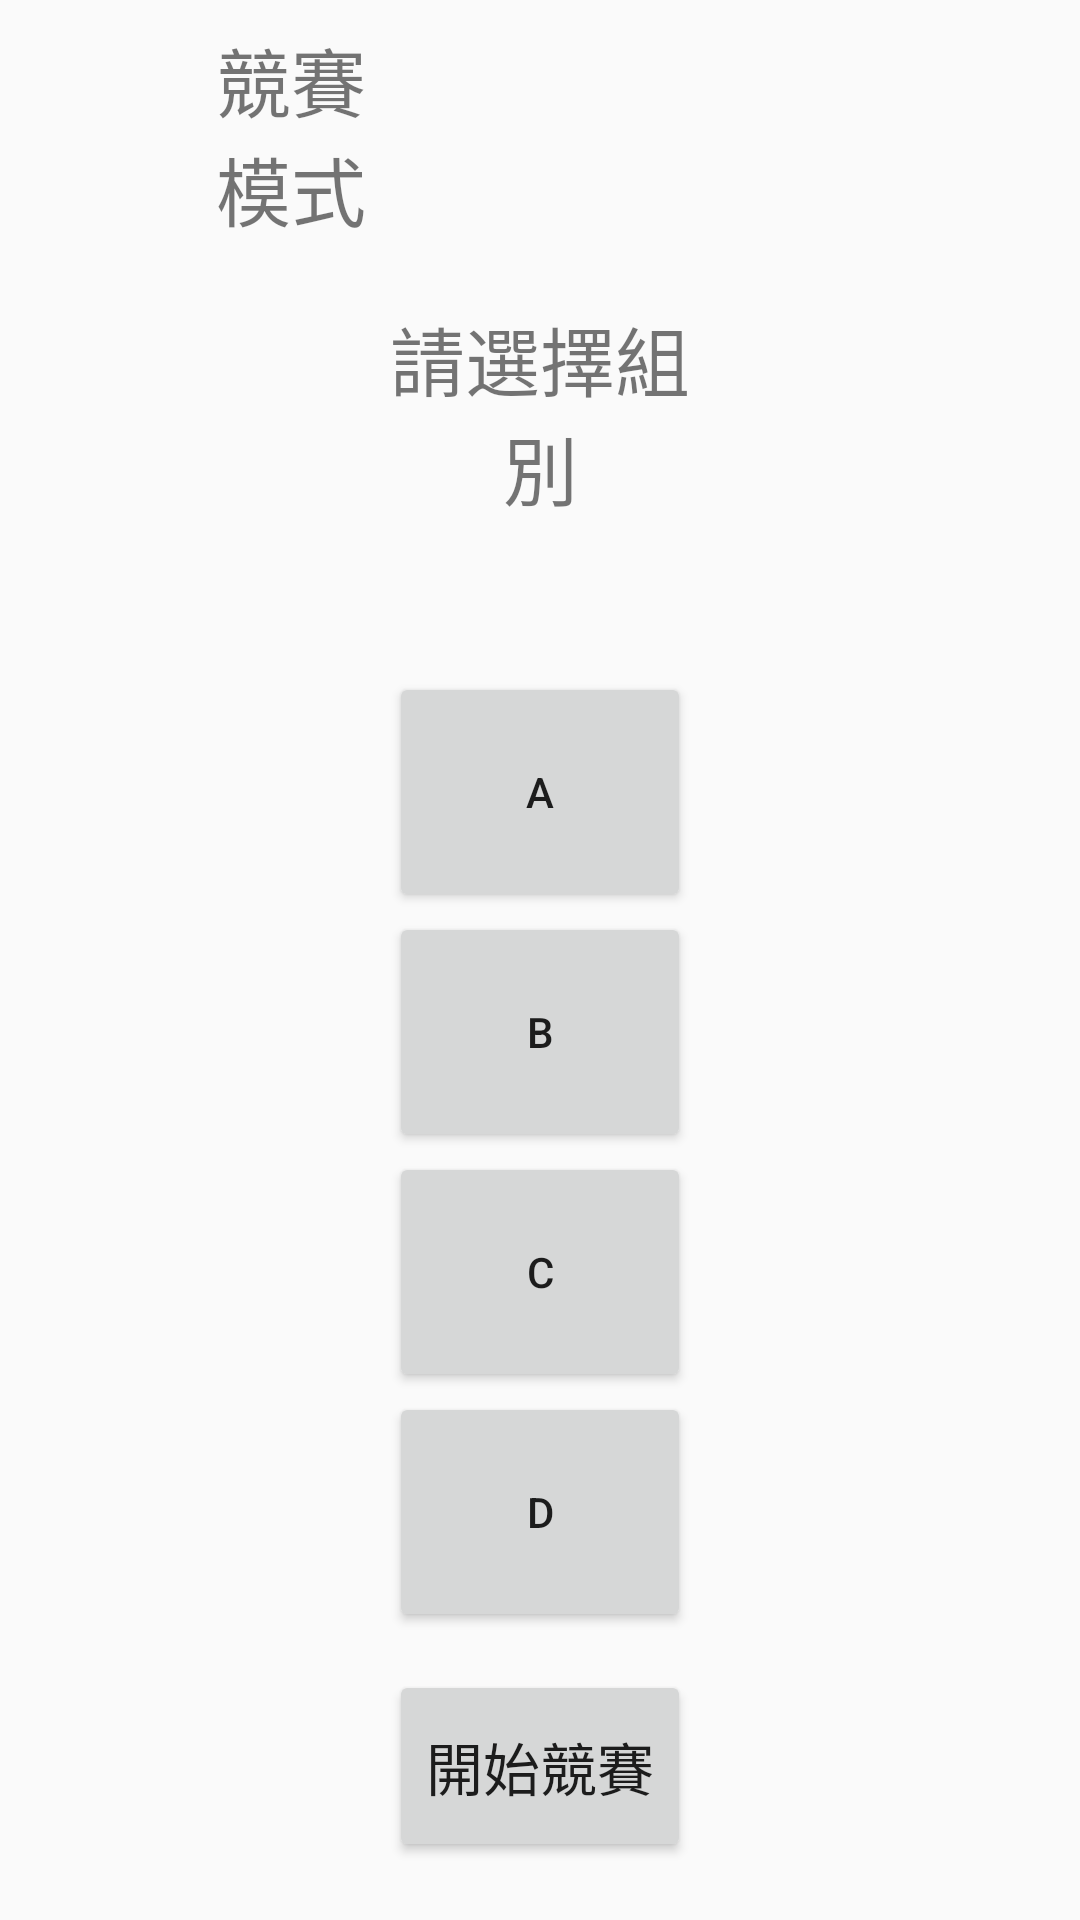

Here is an Android app screen rendered from its layout file. Give the layout XML and the strings, colors and styles it references.
<!-- AndroidManifest.xml: application theme Theme.子由數學學生版 -->
<!-- res/layout/teamrace1.xml -->
<?xml version="1.0" encoding="utf-8"?>

<androidx.constraintlayout.widget.ConstraintLayout xmlns:android="http://schemas.android.com/apk/res/android"
    xmlns:app="http://schemas.android.com/apk/res-auto"
    xmlns:tools="http://schemas.android.com/tools"
    android:layout_width="match_parent"
    android:layout_height="match_parent"
    tools:context=".TeamRace1">

    <androidx.constraintlayout.widget.Guideline
        android:layout_width="wrap_content"
        android:layout_height="wrap_content"
        android:orientation="horizontal"
        android:id="@+id/TheTop"
        app:layout_constraintGuide_percent="0.01"/>
    <androidx.constraintlayout.widget.Guideline
        android:layout_width="wrap_content"
        android:layout_height="wrap_content"
        android:orientation="horizontal"
        android:id="@+id/SecondTop"
        app:layout_constraintGuide_percent="0.13"/>
    <androidx.constraintlayout.widget.Guideline
        android:layout_width="wrap_content"
        android:layout_height="wrap_content"
        android:orientation="horizontal"
        android:id="@+id/ThirdTop"
        app:layout_constraintGuide_percent="0.15"/>
    <androidx.constraintlayout.widget.Guideline
        android:layout_width="wrap_content"
        android:layout_height="wrap_content"
        android:orientation="horizontal"
        android:id="@+id/ForthTop"
        app:layout_constraintGuide_percent="0.28"/>
    <androidx.constraintlayout.widget.Guideline
        android:layout_width="wrap_content"
        android:layout_height="wrap_content"
        android:orientation="horizontal"
        android:id="@+id/FifthTop"
        app:layout_constraintGuide_percent="0.35"/>
    <androidx.constraintlayout.widget.Guideline
        android:layout_width="wrap_content"
        android:layout_height="wrap_content"
        android:orientation="horizontal"
        android:id="@+id/SixthTop"
        app:layout_constraintGuide_percent="0.85"/>
    <androidx.constraintlayout.widget.Guideline
        android:layout_width="wrap_content"
        android:layout_height="wrap_content"
        android:orientation="horizontal"
        android:id="@+id/SeventhTop"
        app:layout_constraintGuide_percent="0.87"/>
    <androidx.constraintlayout.widget.Guideline
        android:layout_width="wrap_content"
        android:layout_height="wrap_content"
        android:orientation="horizontal"
        android:id="@+id/EighthTop"
        app:layout_constraintGuide_percent="0.97"/>


    <androidx.constraintlayout.widget.Guideline
        android:layout_width="wrap_content"
        android:layout_height="wrap_content"
        android:orientation="vertical"
        android:id="@+id/TheLeft"
        app:layout_constraintGuide_percent="0.02"/>
    <androidx.constraintlayout.widget.Guideline
        android:layout_width="wrap_content"
        android:layout_height="wrap_content"
        android:orientation="vertical"
        android:id="@+id/SecondLeft"
        app:layout_constraintGuide_percent="0.18"/>
    <androidx.constraintlayout.widget.Guideline
        android:layout_width="wrap_content"
        android:layout_height="wrap_content"
        android:orientation="vertical"
        android:id="@+id/ThirdLeft"
        app:layout_constraintGuide_percent="0.36"/>
    <androidx.constraintlayout.widget.Guideline
        android:layout_width="wrap_content"
        android:layout_height="wrap_content"
        android:orientation="vertical"
        android:id="@+id/ForthLeft"
        app:layout_constraintGuide_percent="0.64"/>
    

    <TextView
        android:layout_width="0dp"
        android:layout_height="0dp"
        android:id="@+id/ClsNum"
        android:textSize="20sp"
        app:layout_constraintTop_toTopOf="@+id/TheTop"
        app:layout_constraintBottom_toBottomOf="@+id/SecondTop"
        app:layout_constraintLeft_toLeftOf="@+id/TheLeft"
        app:layout_constraintRight_toRightOf="@+id/SecondLeft"/>
    <TextView
        android:layout_width="0dp"
        android:layout_height="0dp"
        android:textSize="25sp"
        android:gravity="center"
        android:text="@string/teamrace"
        app:layout_constraintTop_toTopOf="@+id/TheTop"
        app:layout_constraintBottom_toBottomOf="@+id/SecondTop"
        app:layout_constraintLeft_toLeftOf="@+id/SecondLeft"
        app:layout_constraintRight_toRightOf="@+id/ThirdLeft"/>
    <TextView
        android:layout_width="0dp"
        android:layout_height="0dp"
        android:gravity="center"
        android:textSize="25sp"
        android:text="@string/chooseteam"
        app:layout_constraintTop_toTopOf="@+id/ThirdTop"
        app:layout_constraintBottom_toBottomOf="@+id/ForthTop"
        app:layout_constraintLeft_toLeftOf="@+id/ThirdLeft"
        app:layout_constraintRight_toRightOf="@+id/ForthLeft"/>

    <FrameLayout
        android:layout_width="0dp"
        android:layout_height="0dp"
        android:orientation="vertical"
        app:layout_constraintTop_toTopOf="@+id/FifthTop"
        app:layout_constraintBottom_toBottomOf="@+id/SixthTop"
        app:layout_constraintLeft_toLeftOf="@+id/ThirdLeft"
        app:layout_constraintRight_toRightOf="@+id/ForthLeft">

        <LinearLayout
            android:layout_width="match_parent"
            android:layout_height="match_parent"
            android:orientation="vertical"
            android:id="@+id/chooseTeam"
            android:weightSum="4">
            <Button
                android:layout_width="match_parent"
                android:layout_height="0dp"
                android:layout_weight="1"
                android:text="@string/teamA"
                android:id="@+id/A"/>
            <Button
                android:layout_width="match_parent"
                android:layout_height="0dp"
                android:layout_weight="1"
                android:text="@string/teamB"
                android:id="@+id/B"/>
            <Button
                android:layout_width="match_parent"
                android:layout_height="0dp"
                android:layout_weight="1"
                android:text="@string/teamC"
                android:id="@+id/C"/>
            <Button
                android:layout_width="match_parent"
                android:layout_height="0dp"
                android:layout_weight="1"
                android:text="@string/teamD"
                android:id="@+id/D"/>
        </LinearLayout>

        <TextView
            android:layout_width="match_parent"
            android:layout_height="match_parent"
            android:id="@+id/checkteam"/>


    </FrameLayout>
    <Button
        android:layout_width="0dp"
        android:layout_height="0dp"
        android:id="@+id/startrace"
        android:text="@string/startrace"
        app:layout_constraintTop_toTopOf="@+id/SeventhTop"
        app:layout_constraintBottom_toBottomOf="@+id/EighthTop"
        app:layout_constraintLeft_toLeftOf="@+id/ThirdLeft"
        app:layout_constraintRight_toRightOf="@+id/ForthLeft"
        app:autoSizeTextType="uniform"/>




</androidx.constraintlayout.widget.ConstraintLayout>
<!-- resources referenced by this layout -->
<resources>
  <string name="chooseteam">請選擇組別</string>
  <string name="startrace">開始競賽</string>
  <string name="teamA">A</string>
  <string name="teamB">B</string>
  <string name="teamC">C</string>
  <string name="teamD">D</string>
  <string name="teamrace">競賽模式</string>
  <style name="Theme.子由數學學生版" parent="Theme.MaterialComponents.Light.NoActionBar.Bridge">
          <item name="windowActionBar">false</item>
          <item name="windowNoTitle">true</item>
          <item name="android:windowFullscreen">true</item>
          
          <item name="android:navigationBarColor">#00000000</item>
          
          <item name="colorPrimary">@color/purple_500</item>
          <item name="colorPrimaryVariant">@color/purple_700</item>
          <item name="colorOnPrimary">@color/white</item>
          
          <item name="colorSecondary">@color/teal_200</item>
          <item name="colorSecondaryVariant">@color/teal_700</item>
          <item name="colorOnSecondary">@color/black</item>
          
          <item name="android:statusBarColor">#00000000</item>
          
      </style>
  <color name="purple_500">#FF6200EE</color>
  <color name="purple_700">#FF3700B3</color>
  <color name="white">#FFFFFFFF</color>
  <color name="teal_200">#FF03DAC5</color>
  <color name="teal_700">#FF018786</color>
  <color name="black">#FF000000</color>
</resources>
